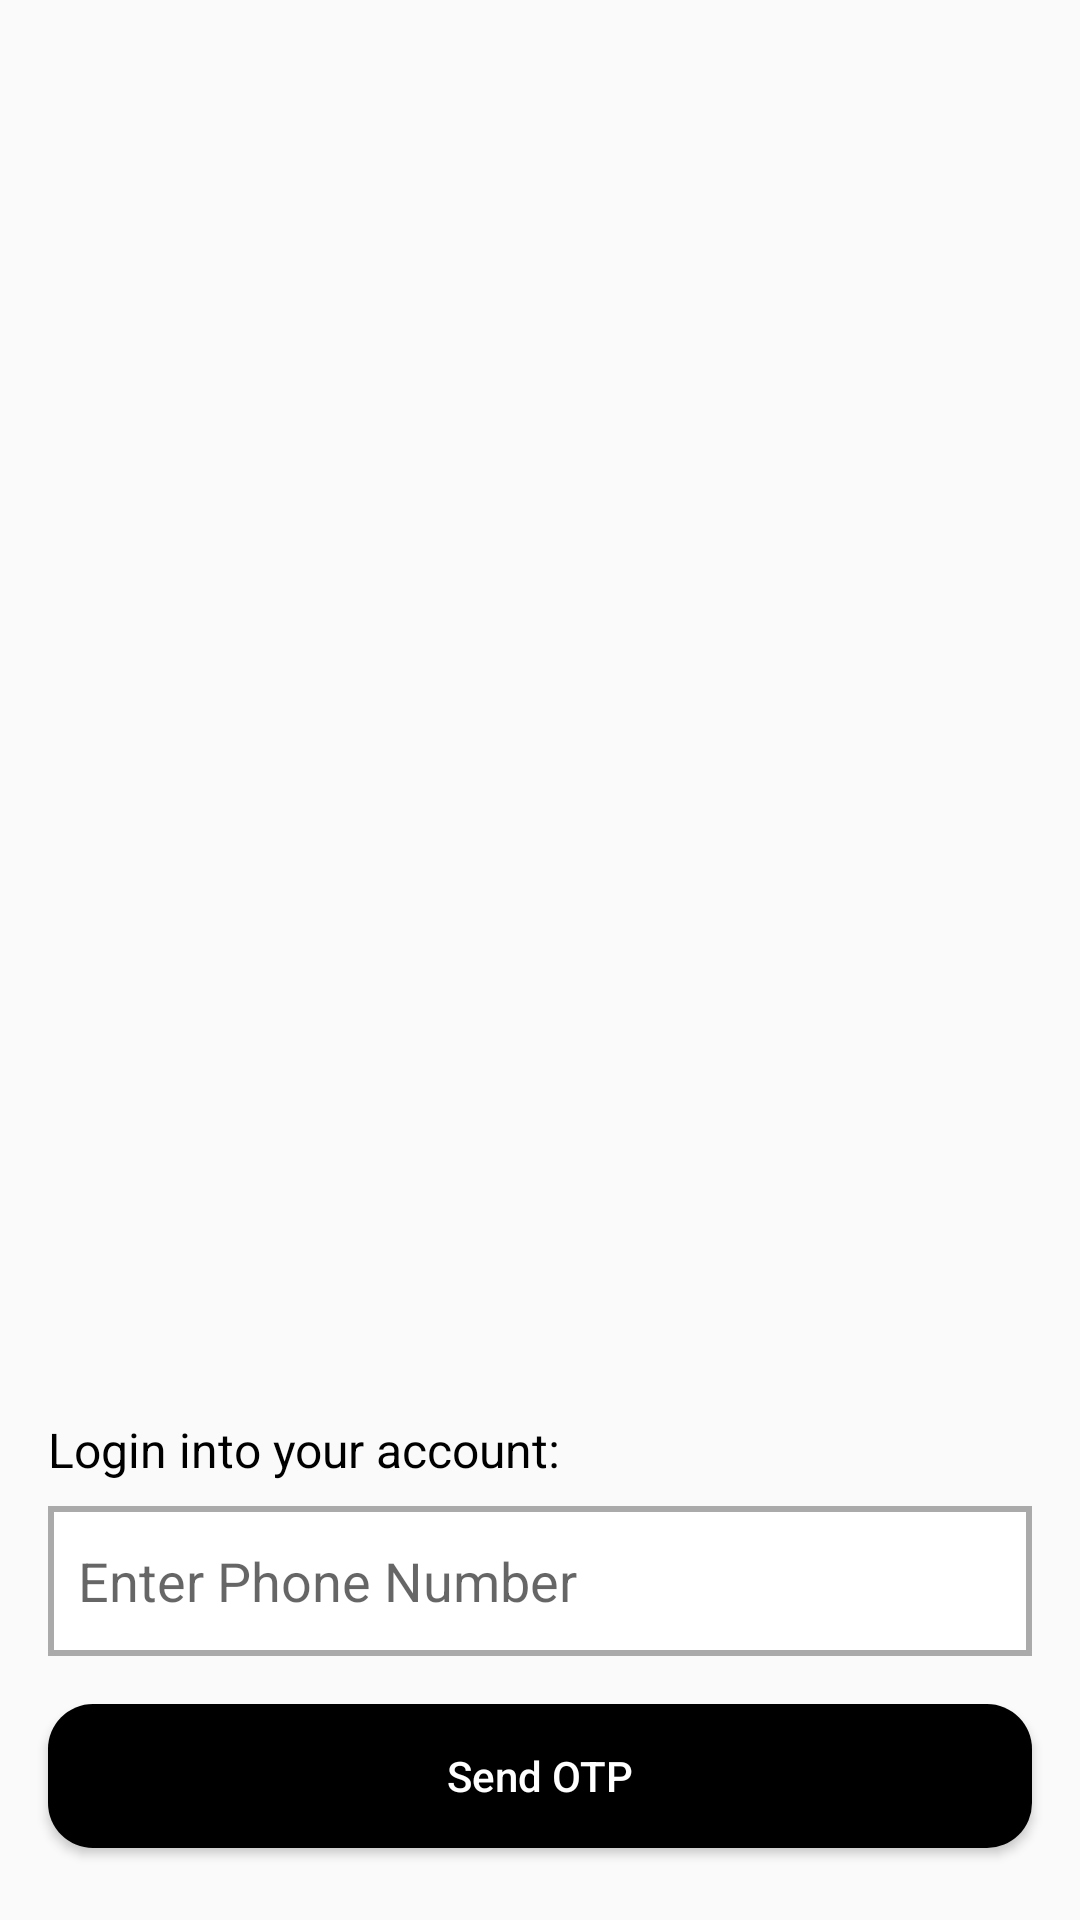

Produce the Android XML layout that renders to this screen, including the resource entries it uses.
<!-- AndroidManifest.xml: activity theme Theme.AppCompat.Light.NoActionBar -->
<!-- res/layout/activity_login.xml -->
<?xml version="1.0" encoding="utf-8"?>
<androidx.constraintlayout.widget.ConstraintLayout xmlns:android="http://schemas.android.com/apk/res/android"
    xmlns:app="http://schemas.android.com/apk/res-auto"
    xmlns:tools="http://schemas.android.com/tools"
    android:layout_width="match_parent"
    android:layout_height="match_parent"
    tools:context=".LoginActivity">

    <EditText
        android:id="@+id/idEdtPhoneNumber"
        android:layout_width="0dp"
        android:layout_height="50dp"
        android:layout_marginStart="16dp"
        android:layout_marginEnd="16dp"
        android:layout_marginBottom="16dp"
        android:background="@drawable/custom_edit"
        android:drawableStart="@drawable/ic_baseline_phone_24"
        android:drawablePadding="10dp"
        android:hint="Enter Phone Number"
        android:inputType="phone"
        android:paddingStart="10dp"
        app:layout_constraintBottom_toTopOf="@+id/idBtnGetOtp"
        app:layout_constraintEnd_toEndOf="parent"
        app:layout_constraintStart_toStartOf="parent" />

    

    

    

    <Button
        android:id="@+id/idBtnGetOtp"
        android:layout_width="0dp"
        android:layout_height="wrap_content"
        android:layout_marginStart="16dp"
        android:layout_marginEnd="16dp"
        android:layout_marginBottom="24dp"
        android:background="@drawable/custom_button"
        android:text="Send OTP"
        android:textAllCaps="false"
        android:textColor="@color/white"
        app:layout_constraintBottom_toBottomOf="parent"
        app:layout_constraintEnd_toEndOf="parent"
        app:layout_constraintStart_toStartOf="parent" />

    <ImageView
        android:id="@+id/imageView"
        android:layout_width="200dp"
        android:layout_height="200dp"
        android:layout_marginTop="32dp"
        app:layout_constraintBottom_toTopOf="@+id/textView"
        app:layout_constraintEnd_toEndOf="parent"
        app:layout_constraintHorizontal_bias="0.497"
        app:layout_constraintStart_toStartOf="parent"
        app:layout_constraintTop_toTopOf="parent"
        app:layout_constraintVertical_bias="0.228"
        app:srcCompat="@drawable/logo" />

    <TextView
        android:id="@+id/textView"
        android:layout_width="0dp"
        android:layout_height="wrap_content"
        android:layout_marginStart="16dp"
        android:layout_marginEnd="16dp"
        android:layout_marginBottom="8dp"
        android:text="Login into your account:"
        android:textColor="@color/black"
        android:textSize="16sp"
        app:layout_constraintBottom_toTopOf="@+id/idEdtPhoneNumber"
        app:layout_constraintEnd_toEndOf="parent"
        app:layout_constraintStart_toStartOf="parent" />


</androidx.constraintlayout.widget.ConstraintLayout>
<!-- resources referenced by this layout -->
<resources>
  <!-- drawable custom_button (drawable) -->
  <?xml version="1.0" encoding="utf-8"?>
  
  <shape
      xmlns:android="http://schemas.android.com/apk/res/android"
      android:shape="rectangle">
      <solid android:color="@android:color/black" />
  
      <corners
          android:radius="15dp"/>
  </shape>
  <!-- drawable custom_edit (drawable) -->
  <?xml version="1.0" encoding="utf-8"?>
  
  <selector
      xmlns:android="http://schemas.android.com/apk/res/android">
  
      <item android:state_enabled="true" android:state_focused="true">
          <shape android:shape="rectangle">
              <solid android:color="@android:color/white" />
              <stroke android:width="2dp" android:color="@color/black" />
          </shape>
      </item>
  
      <item android:state_enabled="true">
          <shape android:shape="rectangle">
              <solid android:color="@android:color/white" />
              <stroke android:width="2dp" android:color="@android:color/darker_gray" />
          </shape>
      </item>
  
  </selector>
  <!-- drawable logo: png bitmap (drawable, 37452 bytes) -->
  <!-- not gathered from this repository: default colours our renderer supplied (Android Studio template values) -->
  <color name="black">#FF000000</color>
  <color name="white">#FFFFFFFF</color>
</resources>
